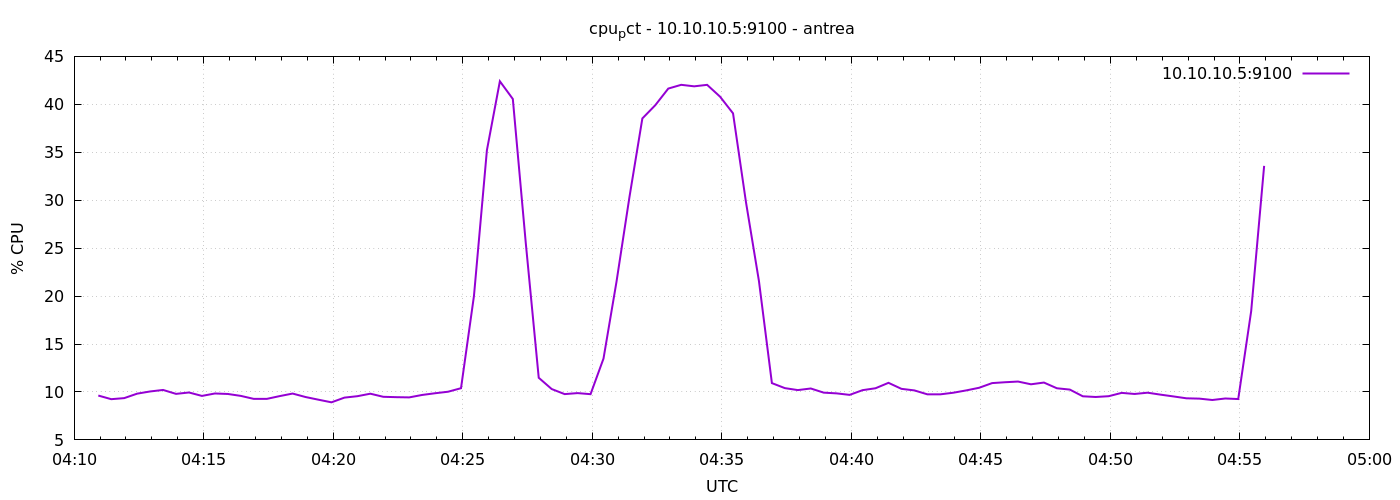

The file beside this chart, header and first rows:
1777263056	9.625586955077337
1777263086	9.248
1777263116	9.358
1777263146	9.824
1777263176	10.05
1777263206	10.21
1777263236	9.8
1777263266	9.945
1777263296	9.588
1777263326	9.841
1777263356	9.79
1777263386	9.59
1777263416	9.279
1777263446	9.276
1777263476	9.568
1777263506	9.833
1777263536	9.471
1777263566	9.192
1777263596	8.919
1777263626	9.41
1777263656	9.559
1777263686	9.819
1777263716	9.495
1777263746	9.457
1777263776	9.433
1777263806	9.688
1777263836	9.867
1777263866	10.02
1777263896	10.39
1777263926	20.02
1777263956	35.21
1777263986	42.4
1777264016	40.56
1777264046	25.53
1777264076	11.48
1777264106	10.3
1777264136	9.776
1777264166	9.881
1777264196	9.768
1777264226	13.48
1777264256	21.47
1777264286	30.3
1777264316	38.53
1777264346	39.91
1777264376	41.64
1777264406	42.03
1777264436	41.88
1777264466	42.03
1777264496	40.79
1777264526	39.06
1777264556	29.78
1777264586	21.57
1777264616	10.92
1777264646	10.4
1777264676	10.2
1777264706	10.36
1777264736	9.929
1777264766	9.852
1777264796	9.695
1777264826	10.19
1777264856	10.39
... 30 more rows
